Photos from the image-classification dataset "data" in the GitHub repository Sammy199710/TFM_PROYECTO_UNIR_2024. Its 2 classes are: healthy, infected.

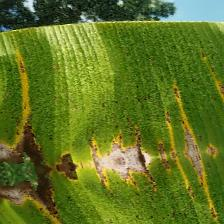
Label: infected

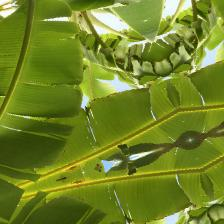
Label: healthy

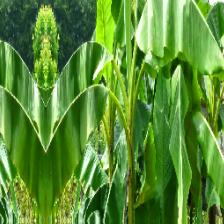
Label: healthy

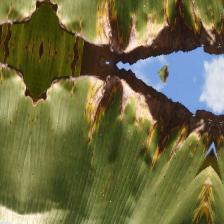
Label: infected

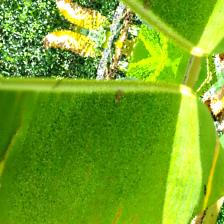
Label: infected

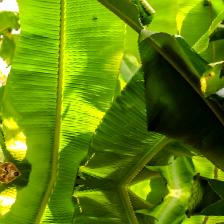
Label: healthy
